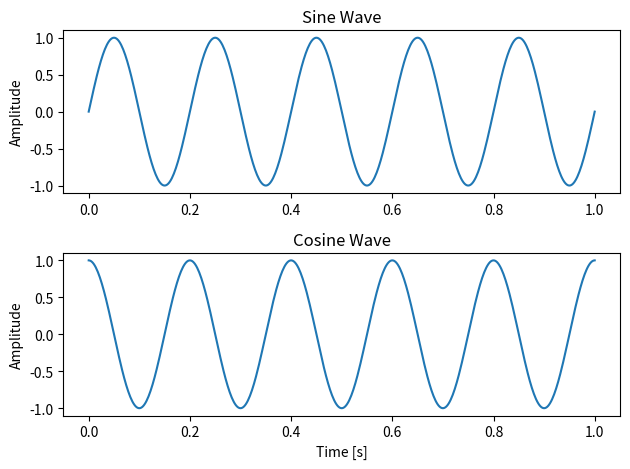

This figure's Python source:
# plotting in python
# subplots
import numpy as np
import matplotlib.pyplot as plt

t = np.linspace(0, 1, 500)
x1 = np.sin(2 * np.pi * 5 * t)
x2 = np.cos(2 * np.pi * 5 * t)

# Create the first subplot
plt.subplot(2, 1, 1) # (2 rows, 1 column, 1st plot)
plt.plot(t, x1)
plt.title("Sine Wave")
plt.ylabel("Amplitude")

# Create the second subplot
plt.subplot(2, 1, 2) # (2 rows, 1 column, 2nd plot)
plt.plot(t, x2)
plt.title("Cosine Wave")
plt.xlabel("Time [s]")
plt.ylabel("Amplitude")

plt.tight_layout() # Adjusts plots to prevent titles/labels from overlapping
plt.show()
